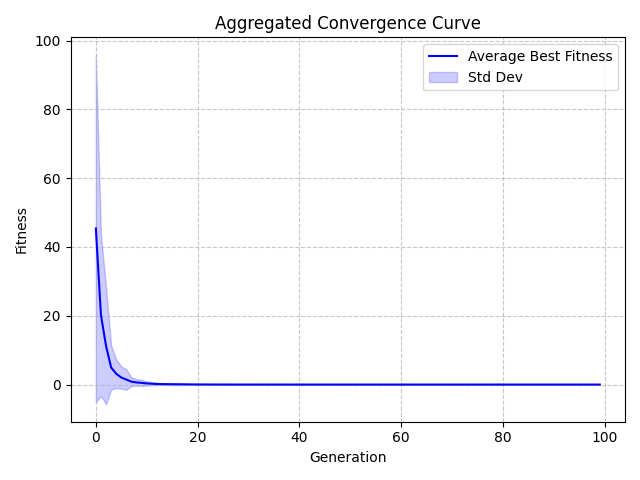

The file beside this chart, header and first rows:
Generation, Value, StdDev
0, 45.39, 50.5
1, 20.22, 23.52
2, 11.23, 16.96
3, 4.972, 6.449
4, 3.148, 4.131
5, 2.047, 3.235
6, 1.436, 2.945
7, 0.8305, 1.258
8, 0.6114, 0.9271
9, 0.4918, 0.8792
10, 0.3263, 0.629
11, 0.2423, 0.436
12, 0.1729, 0.2988
13, 0.1356, 0.24
14, 0.1128, 0.2314
15, 0.09668, 0.2273
16, 0.08615, 0.2169
17, 0.06985, 0.1892
18, 0.05274, 0.1274
19, 0.03742, 0.08311
20, 0.0317, 0.07889
21, 0.02727, 0.07435
22, 0.01927, 0.04736
23, 0.01523, 0.04106
24, 0.01198, 0.03248
25, 0.008928, 0.02729
26, 0.007149, 0.02568
27, 0.005623, 0.02369
28, 0.004912, 0.02325
29, 0.004615, 0.02257
30, 0.002489, 0.006382
31, 0.002197, 0.005866
32, 0.001898, 0.005129
33, 0.001862, 0.005136
34, 0.001758, 0.005015
35, 0.001438, 0.004174
36, 0.001281, 0.004021
37, 0.0009903, 0.00337
38, 0.0009377, 0.003351
39, 0.0008417, 0.003258
40, 0.0008017, 0.003231
41, 0.0007082, 0.003123
42, 0.0006987, 0.003124
43, 0.000605, 0.003088
44, 0.0006034, 0.003086
45, 0.0006008, 0.003086
46, 0.0005873, 0.003086
47, 0.0002758, 0.0009891
48, 0.0002657, 0.0009867
49, 0.000259, 0.0009839
50, 0.0002544, 0.0009845
51, 0.0001596, 0.000349
52, 0.0001547, 0.0003501
53, 0.0001534, 0.0003495
54, 0.0001483, 0.0003486
55, 0.0001452, 0.0003481
56, 0.0001392, 0.0003454
57, 0.0001389, 0.0003455
58, 0.0001372, 0.0003456
59, 0.0001349, 0.0003457
... 40 more rows
